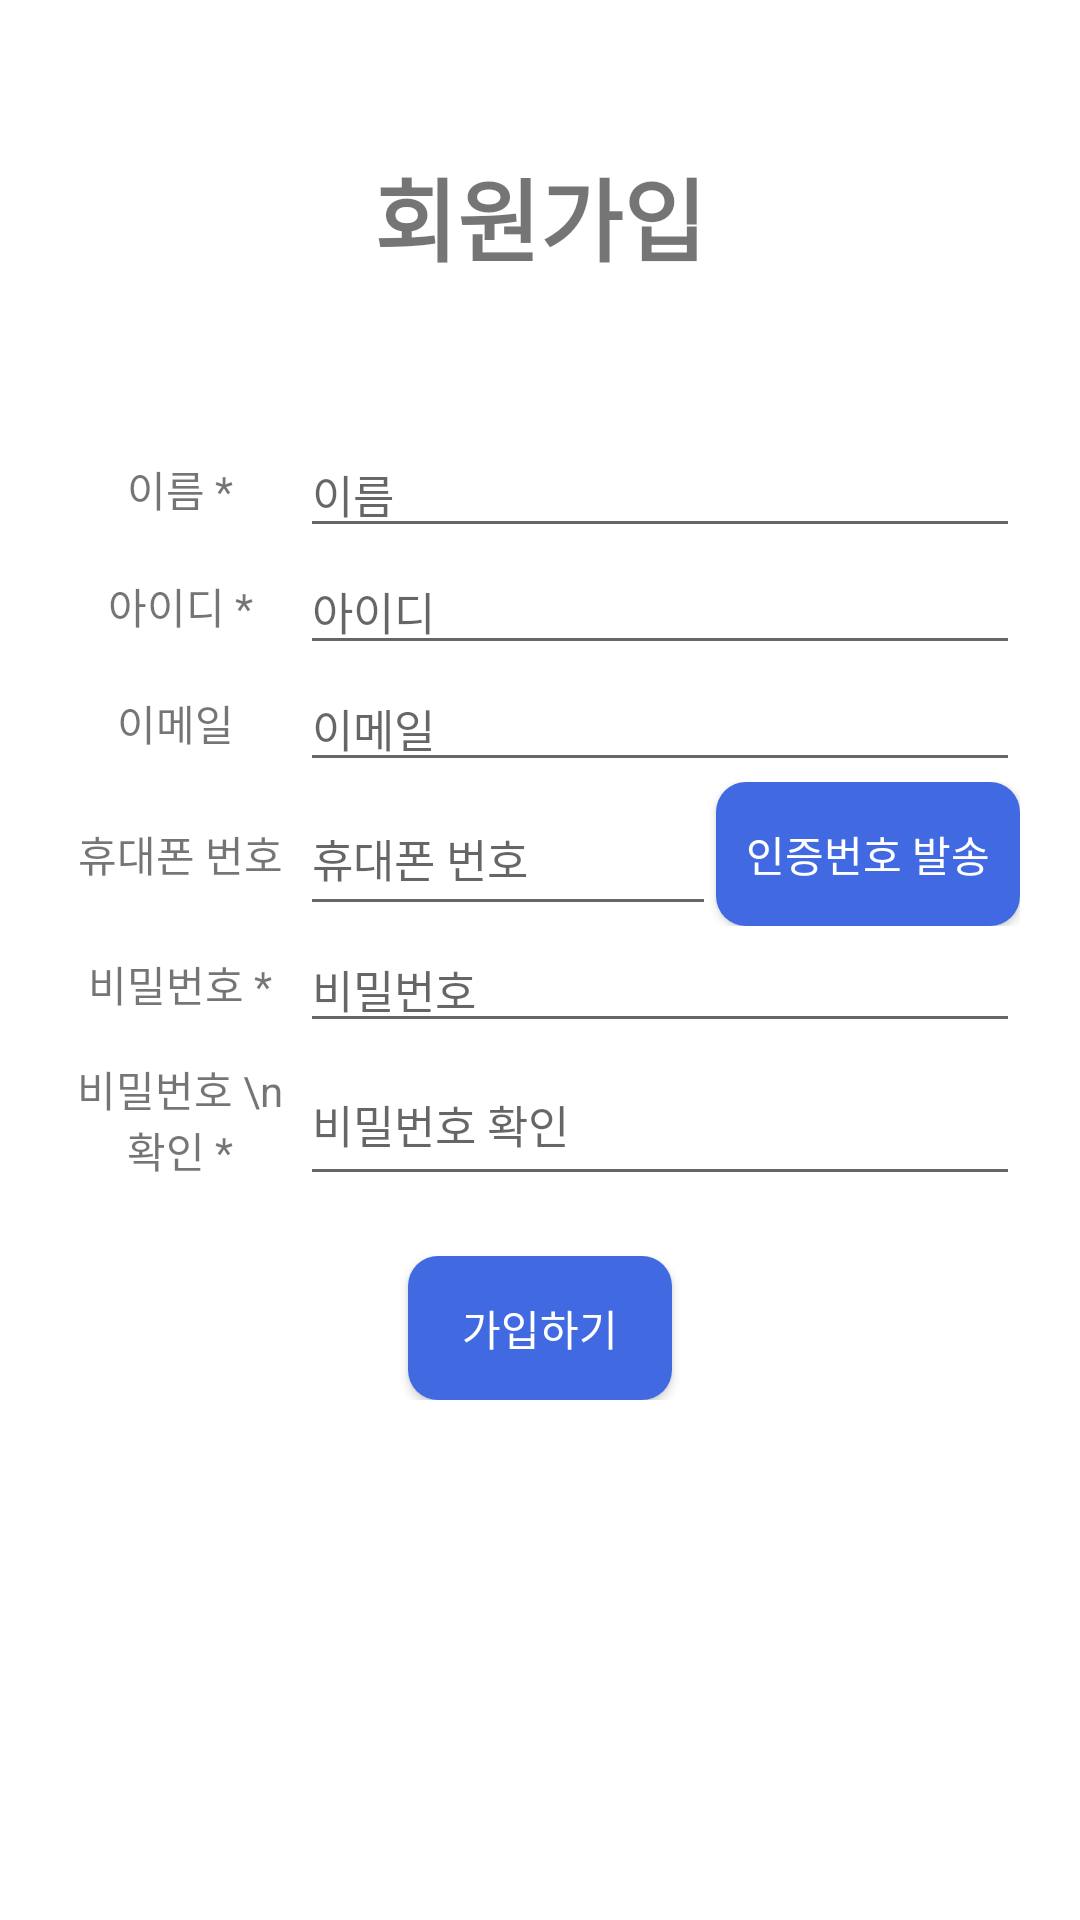

Here is an Android app screen rendered from its layout file. Give the layout XML and the strings, colors and styles it references.
<!-- AndroidManifest.xml: application theme Theme.YoungsBook -->
<!-- res/layout/sign_up.xml -->
<?xml version="1.0" encoding="utf-8"?>
<androidx.constraintlayout.widget.ConstraintLayout xmlns:android="http://schemas.android.com/apk/res/android"
    xmlns:app="http://schemas.android.com/apk/res-auto"
    xmlns:tools="http://schemas.android.com/tools"
    android:layout_width="match_parent"
    android:layout_height="match_parent">

    <ProgressBar
        android:id="@+id/progressbar"
        android:layout_width="wrap_content"
        android:layout_height="wrap_content"
        android:layout_gravity="center"
        android:visibility="gone"
        app:layout_constraintBottom_toBottomOf="parent"
        app:layout_constraintEnd_toEndOf="parent"
        app:layout_constraintStart_toStartOf="parent"
        app:layout_constraintTop_toTopOf="parent"/>


    <TextView
        android:id="@+id/textView_title"
        android:layout_width="wrap_content"
        android:layout_height="wrap_content"
        android:layout_marginTop="50dp"
        android:layout_marginBottom="65dp"
        android:text="회원가입"
        android:textSize="30sp"
        android:textStyle="bold"
        app:layout_constraintEnd_toEndOf="parent"
        app:layout_constraintStart_toStartOf="parent"
        app:layout_constraintTop_toTopOf="parent" />


    <LinearLayout
        android:layout_width="match_parent"
        android:layout_height="wrap_content"
        android:layout_marginTop="50dp"
        android:gravity="center"
        app:layout_constraintTop_toBottomOf="@+id/textView_title">

        <ScrollView
            android:id="@+id/scrollView_signUpInformation"
            android:layout_width="match_parent"
            android:layout_height="wrap_content"
            android:layout_marginStart="20dp"
            android:layout_marginEnd="20dp">

            <LinearLayout
                android:layout_width="match_parent"
                android:layout_height="wrap_content"
                android:orientation="vertical"
                app:layout_constraintTop_toBottomOf="@+id/textView_title">

                <LinearLayout
                    android:layout_width="match_parent"
                    android:layout_height="wrap_content">

                    <TextView
                        android:layout_width="80dp"
                        android:layout_height="match_parent"
                        android:gravity="center"
                        android:fontFamily="@font/s_core_dream4"
                        android:text="이름 *" />

                    <EditText
                        android:id="@+id/editText_Name"
                        style="@style/LinearLayout_RightEditText"
                        android:hint="이름"
                        android:inputType="textPersonName" />
                </LinearLayout>

                <LinearLayout
                    android:layout_width="match_parent"
                    android:layout_height="wrap_content">

                    <TextView
                        android:layout_width="80dp"
                        android:layout_height="match_parent"
                        android:gravity="center"
                        android:fontFamily="@font/s_core_dream4"
                        android:text="아이디 *" />

                    <EditText
                        android:id="@+id/editText_ID"
                        style="@style/LinearLayout_RightEditText"
                        android:hint="아이디" />
                </LinearLayout>

                <LinearLayout
                    android:layout_width="match_parent"
                    android:layout_height="wrap_content">

                    <TextView
                        android:layout_width="80dp"
                        android:layout_height="match_parent"
                        android:gravity="center"
                        android:fontFamily="@font/s_core_dream4"
                        android:text="이메일 " />

                    <EditText
                        android:id="@+id/editText_Email"
                        style="@style/LinearLayout_RightEditText"
                        android:hint="이메일"
                        android:inputType="textEmailAddress" />
                </LinearLayout>

                <LinearLayout
                    android:layout_width="match_parent"
                    android:layout_height="wrap_content">

                    <TextView
                        android:layout_width="80dp"
                        android:layout_height="match_parent"
                        android:gravity="center"
                        android:text="휴대폰 번호" />

                    <EditText
                        android:id="@+id/editText_PhoneNumber"
                        style="@style/LinearLayout_RightEditText"
                        android:layout_weight="1"
                        android:hint="휴대폰 번호"
                        android:inputType="phone"
                        android:maxLength="11" />

                    <Button
                        android:id="@+id/button_SendCertifyNumber"
                        android:layout_width="wrap_content"
                        android:layout_height="wrap_content"
                        android:background="@drawable/customlayout_button_main"
                        android:text="인증번호 발송"
                        android:textColor="@color/white" />
                </LinearLayout>

                <LinearLayout
                    android:id="@+id/linearLayout_CertifyNumber"
                    android:layout_width="match_parent"
                    android:layout_height="wrap_content"
                    android:visibility="gone"
                    tools:visibility="visible">

                    <TextView
                        android:layout_width="80dp"
                        android:layout_height="match_parent"
                        android:gravity="center"
                        android:text="인증번호\n입력" />

                    <EditText
                        android:id="@+id/editText_InputCertifyNumber"
                        style="@style/LinearLayout_RightEditText"
                        android:layout_weight="1"
                        android:hint="인증번호 입력"
                        android:inputType="number"
                        android:maxLength="6" />

                    <CheckBox
                        android:id="@+id/checkbox_CertifyValue"
                        android:layout_width="wrap_content"
                        android:layout_height="wrap_content"
                        android:enabled="false" />

                    <Button
                        android:id="@+id/button_CertifyNumber"
                        android:layout_width="wrap_content"
                        android:layout_height="wrap_content"
                        android:background="@drawable/customlayout_button_sub"
                        android:text="인증번호 확인" />

                </LinearLayout>


                <LinearLayout
                    android:layout_width="match_parent"
                    android:layout_height="wrap_content">

                    <TextView
                        android:layout_width="80dp"
                        android:layout_height="match_parent"
                        android:gravity="center"
                        android:text="비밀번호 *" />

                    <EditText
                        android:id="@+id/editText_Password"
                        style="@style/LinearLayout_RightEditText"
                        android:hint="비밀번호"
                        android:inputType="textPassword" />
                </LinearLayout>

                <LinearLayout
                    android:layout_width="match_parent"
                    android:layout_height="wrap_content">

                    <TextView
                        android:layout_width="80dp"
                        android:layout_height="match_parent"
                        android:gravity="center"
                        android:text="비밀번호 \n확인 *" />

                    <EditText
                        android:id="@+id/editText_PasswordCheck"
                        style="@style/LinearLayout_RightEditText"
                        android:hint="비밀번호 확인"
                        android:inputType="textPassword"
                        app:layout_constraintStart_toStartOf="@+id/join_password" />
                </LinearLayout>


                <LinearLayout
                    android:layout_width="match_parent"
                    android:layout_height="wrap_content"
                    android:layout_marginTop="20dp"
                    android:layout_marginBottom="200dp"
                    android:gravity="center"
                    app:layout_constraintStart_toStartOf="parent"
                    app:layout_constraintTop_toBottomOf="@+id/join_pwck">

                    <Button
                        android:id="@+id/join_button"
                        android:layout_width="wrap_content"
                        android:layout_height="wrap_content"
                        android:background="@drawable/customlayout_button_main"
                        android:text="@string/action_sign_up"
                        android:textColor="@color/white" />
                </LinearLayout>
            </LinearLayout>
        </ScrollView>
    </LinearLayout>

</androidx.constraintlayout.widget.ConstraintLayout>
<!-- resources referenced by this layout -->
<resources>
  <color name="white">#FFFFFFFF</color>
  <!-- drawable customlayout_button_main (drawable) -->
  <shape xmlns:android="http://schemas.android.com/apk/res/android" >
  
      <solid android:color="@color/royal_blue"/>
  
      <padding
          android:left="10dp"
          android:right="10dp"
          android:bottom="10dp"
          android:top="10dp"/>
  
  
  
      <corners
          android:topLeftRadius="10dp"
          android:topRightRadius="10dp"
          android:bottomLeftRadius="10dp"
          android:bottomRightRadius="10dp"  />
  
  </shape>
  <!-- drawable customlayout_button_sub (drawable) -->
  <shape xmlns:android="http://schemas.android.com/apk/res/android" >
  
      <solid android:color="@color/white" />
      <padding
          android:left="10dp"
          android:right="10dp"
          android:bottom="10dp"
          android:top="10dp"/>
      <stroke
          android:width="1dp"
          android:color="@color/royal_blue" />
      <corners
          android:topLeftRadius="10dp"
          android:topRightRadius="10dp"
          android:bottomLeftRadius="10dp"
          android:bottomRightRadius="10dp"  />
  
  </shape>
  <string name="action_sign_up">가입하기</string>
  <style name="LinearLayout_RightEditText" parent="@android:style/Widget.TextView">
          <item name="android:layout_width">match_parent</item>
          <item name="android:layout_height">match_parent</item>
          <item name="android:fontFamily">@font/s_core_dream4</item>
          <item name="android:textSize">15dp</item>
      </style>
  <style name="Theme.YoungsBook" parent="Theme.AppCompat.Light">
          
          <item name="colorPrimary">@color/deep_blue</item>
          <item name="colorPrimaryVariant">@color/white</item>
          <item name="colorOnPrimary">@color/white</item> 
          <item name="android:windowBackground">@color/white</item>
          
          <item name="colorSecondary">@color/teal_200</item>
          <item name="colorSecondaryVariant">@color/teal_700</item>
          <item name="colorOnSecondary">@color/black</item>
          
          <item name="android:statusBarColor">?attr/colorPrimaryVariant</item>
          <item name="android:windowLightStatusBar">true</item> 
          
          <item name="windowActionBar">false</item>
          <item name="windowNoTitle">true</item>
  
      </style>
  <color name="royal_blue">#4169E1</color>
  <color name="deep_blue">#00008B</color>
  <color name="teal_200">#FF03DAC5</color>
  <color name="teal_700">#FF018786</color>
  <color name="black">#FF000000</color>
</resources>
